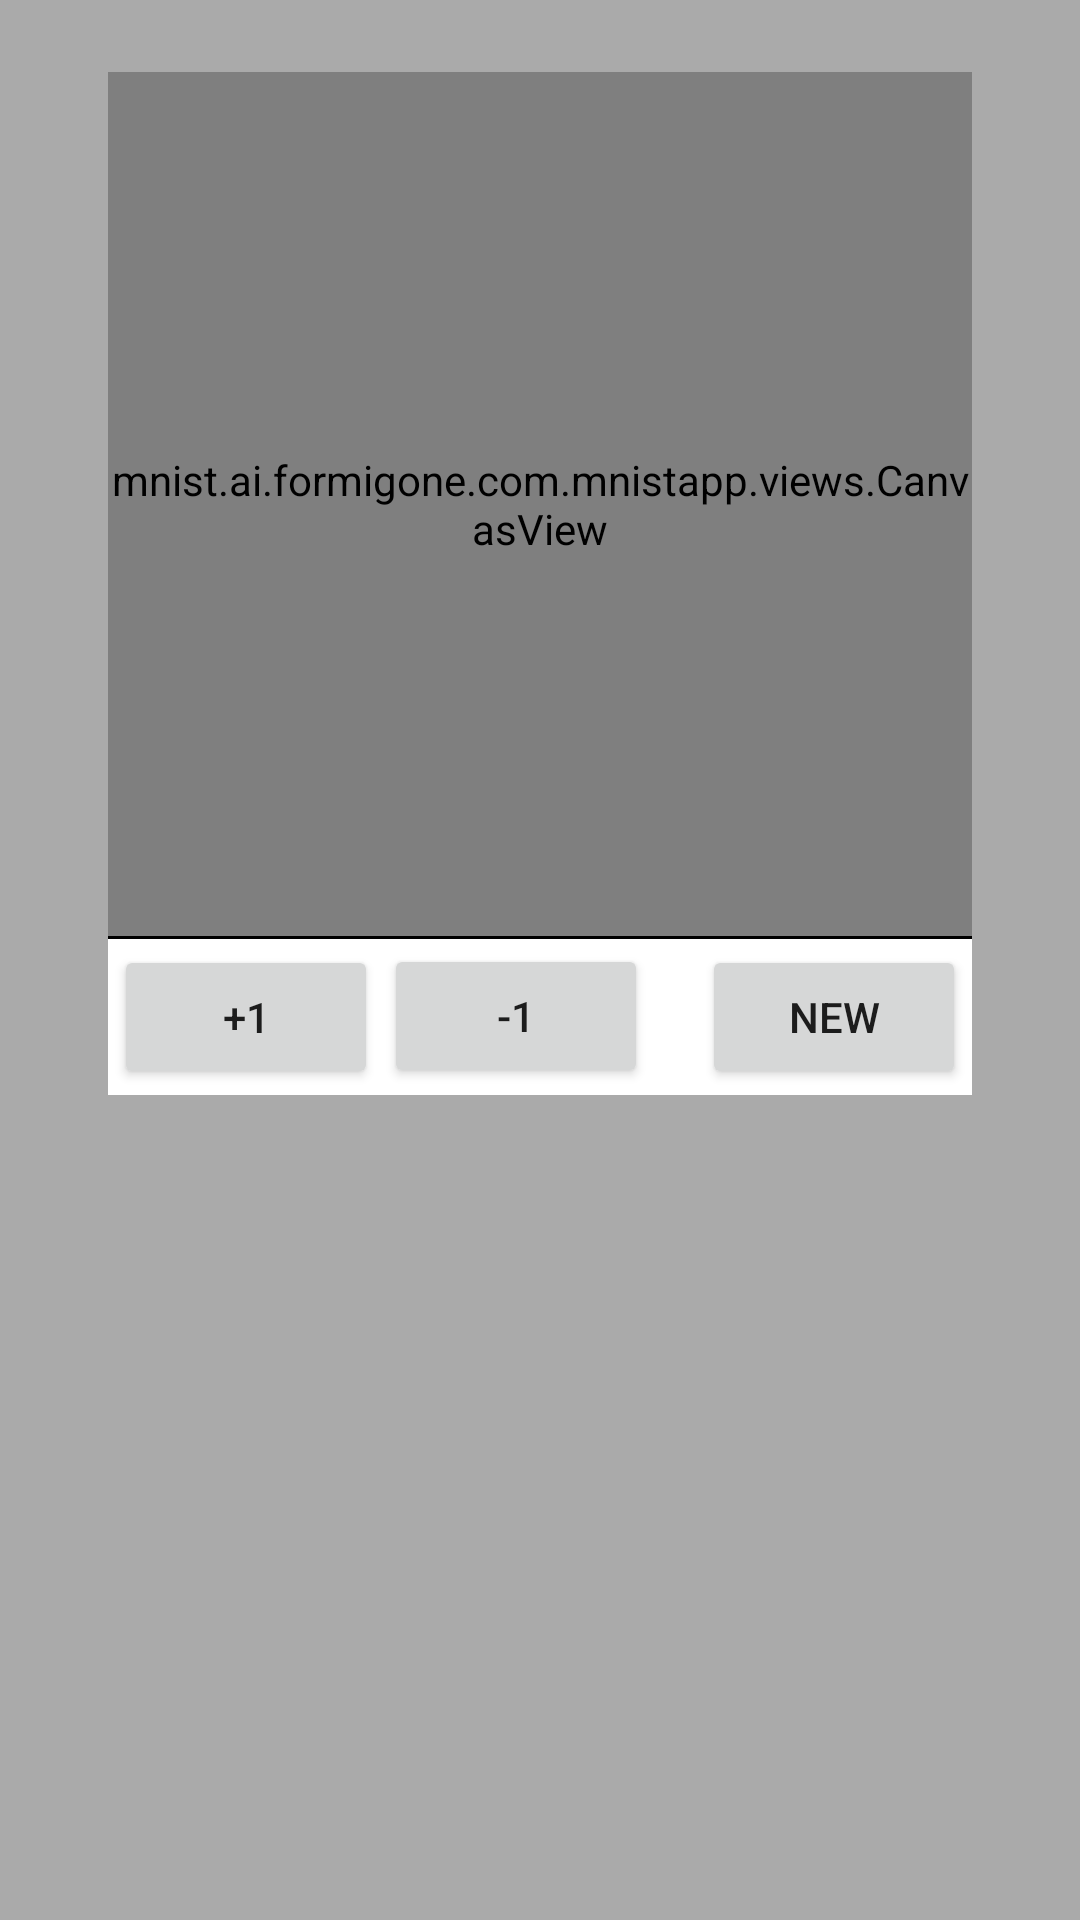

Layout XML and referenced resources for this Android screen:
<!-- AndroidManifest.xml: application theme AppTheme -->
<!-- res/layout/activity_mnist.xml -->
<?xml version="1.0" encoding="utf-8"?>
<android.support.constraint.ConstraintLayout xmlns:android="http://schemas.android.com/apk/res/android"
    xmlns:app="http://schemas.android.com/apk/res-auto"
    xmlns:tools="http://schemas.android.com/tools"
    android:layout_width="match_parent"
    android:layout_height="match_parent"
    android:background="@color/colorLabel"
    tools:context="mnist.ai.example.com.mnistapp.activities.MnistActivity">


    <mnist.ai.example.com.mnistapp.views.CanvasView
        android:id="@+id/canvas"
        android:layout_width="0dp"
        android:layout_height="0dp"
        android:layout_marginLeft="0dp"
        android:layout_marginRight="0dp"
        android:background="@android:color/white"
        app:layout_constraintDimensionRatio="H,1:1"
        app:layout_constraintLeft_toLeftOf="@+id/guideline_left"
        app:layout_constraintRight_toLeftOf="@+id/guideline_right"
        app:layout_constraintTop_toTopOf="parent"
        android:layout_marginTop="24dp"
        app:layout_constraintHorizontal_bias="0.0" />

    <android.support.constraint.ConstraintLayout
        android:id="@+id/buttonContainerShadow"
        android:layout_width="0dp"
        android:layout_height="1dp"

        android:background="@android:color/background_dark"
        tools:layout_editor_absoluteY="132dp"
        android:layout_marginLeft="0dp"
        app:layout_constraintLeft_toLeftOf="@+id/buttonContainer"
        app:layout_constraintTop_toBottomOf="@+id/canvas"
        android:layout_marginRight="0dp"
        app:layout_constraintRight_toRightOf="@+id/buttonContainer" />

    <android.support.constraint.ConstraintLayout
        android:id="@+id/buttonContainer"
        android:layout_width="0dp"
        android:layout_height="wrap_content"
        android:background="@android:color/white"

        app:layout_constraintLeft_toLeftOf="@+id/canvas"
        app:layout_constraintTop_toBottomOf="@+id/buttonContainerShadow"
        app:layout_constraintRight_toRightOf="@+id/canvas"
        android:layout_marginTop="0dp"
        app:layout_constraintHorizontal_bias="0.0">


        <Button
            android:id="@+id/btn_correct"
            android:layout_width="0dp"
            android:layout_height="wrap_content"
            android:layout_marginBottom="2dp"
            android:layout_marginLeft="2dp"
            android:layout_marginTop="2dp"
            android:text="+1"
            app:layout_constraintBottom_toBottomOf="parent"
            app:layout_constraintLeft_toLeftOf="parent"
            app:layout_constraintTop_toTopOf="parent"
            app:layout_constraintVertical_bias="0.0"
            android:layout_marginStart="2dp" />

        <Button
            android:id="@+id/btn_wrong"
            android:layout_width="wrap_content"
            android:layout_height="wrap_content"
            android:layout_marginLeft="2dp"
            android:layout_marginRight="8dp"
            android:text="-1"
            app:layout_constraintBottom_toBottomOf="parent"
            app:layout_constraintHorizontal_bias="0.0"
            app:layout_constraintLeft_toRightOf="@+id/btn_correct"
            app:layout_constraintRight_toLeftOf="@+id/btn_new"
            app:layout_constraintTop_toTopOf="parent"
            app:layout_constraintVertical_bias="0.4"
            android:layout_marginStart="2dp"
            android:layout_marginEnd="2dp" />

        <Button
            android:id="@+id/btn_new"
            android:layout_width="88dp"
            android:layout_height="wrap_content"
            android:layout_marginBottom="2dp"
            android:layout_marginRight="2dp"
            android:layout_marginTop="2dp"
            android:text="New"
            app:layout_constraintBottom_toBottomOf="parent"
            app:layout_constraintRight_toRightOf="parent"
            app:layout_constraintTop_toTopOf="parent"
            app:layout_constraintVertical_bias="0.0"
            android:layout_marginEnd="2dp" />

    </android.support.constraint.ConstraintLayout>

    <android.support.constraint.Guideline
        android:id="@+id/guideline_left"
        android:layout_width="wrap_content"
        android:layout_height="wrap_content"
        android:orientation="vertical"
        tools:layout_editor_absoluteY="0dp"
        tools:layout_editor_absoluteX="36dp"
        app:layout_constraintGuide_percent="0.1" />

    <android.support.constraint.Guideline
        android:id="@+id/guideline_right"
        android:layout_width="wrap_content"
        android:layout_height="wrap_content"
        android:orientation="vertical"
        app:layout_constraintGuide_percent="0.9"
        tools:layout_editor_absoluteY="0dp"
        tools:layout_editor_absoluteX="324dp" />

    <TextView
        android:id="@+id/prediction"
        android:layout_width="wrap_content"
        android:layout_height="wrap_content"
        android:layout_marginLeft="8dp"
        android:layout_marginRight="8dp"
        android:layout_marginTop="32dp"
        android:textSize="32sp"
        app:layout_constraintLeft_toLeftOf="@+id/guideline_left"
        app:layout_constraintRight_toLeftOf="@+id/guideline_right"
        app:layout_constraintTop_toBottomOf="@+id/buttonContainer"
        tools:text="8"
        android:layout_marginStart="8dp"
        android:layout_marginEnd="8dp" />

</android.support.constraint.ConstraintLayout>
<!-- resources referenced by this layout -->
<resources>
  <color name="colorLabel">#aaaaaa</color>
  <style name="AppTheme" parent="Theme.AppCompat.Light.NoActionBar">
          
          <item name="colorPrimary">@color/colorPrimary</item>
          <item name="colorPrimaryDark">@color/colorPrimaryDark</item>
          <item name="colorAccent">@color/colorAccent</item>
          <item name="titleTextColor">#ffffff</item>
      </style>
  <color name="colorPrimary">#3F51B5</color>
  <color name="colorPrimaryDark">#303F9F</color>
  <color name="colorAccent">#FF4081</color>
</resources>
